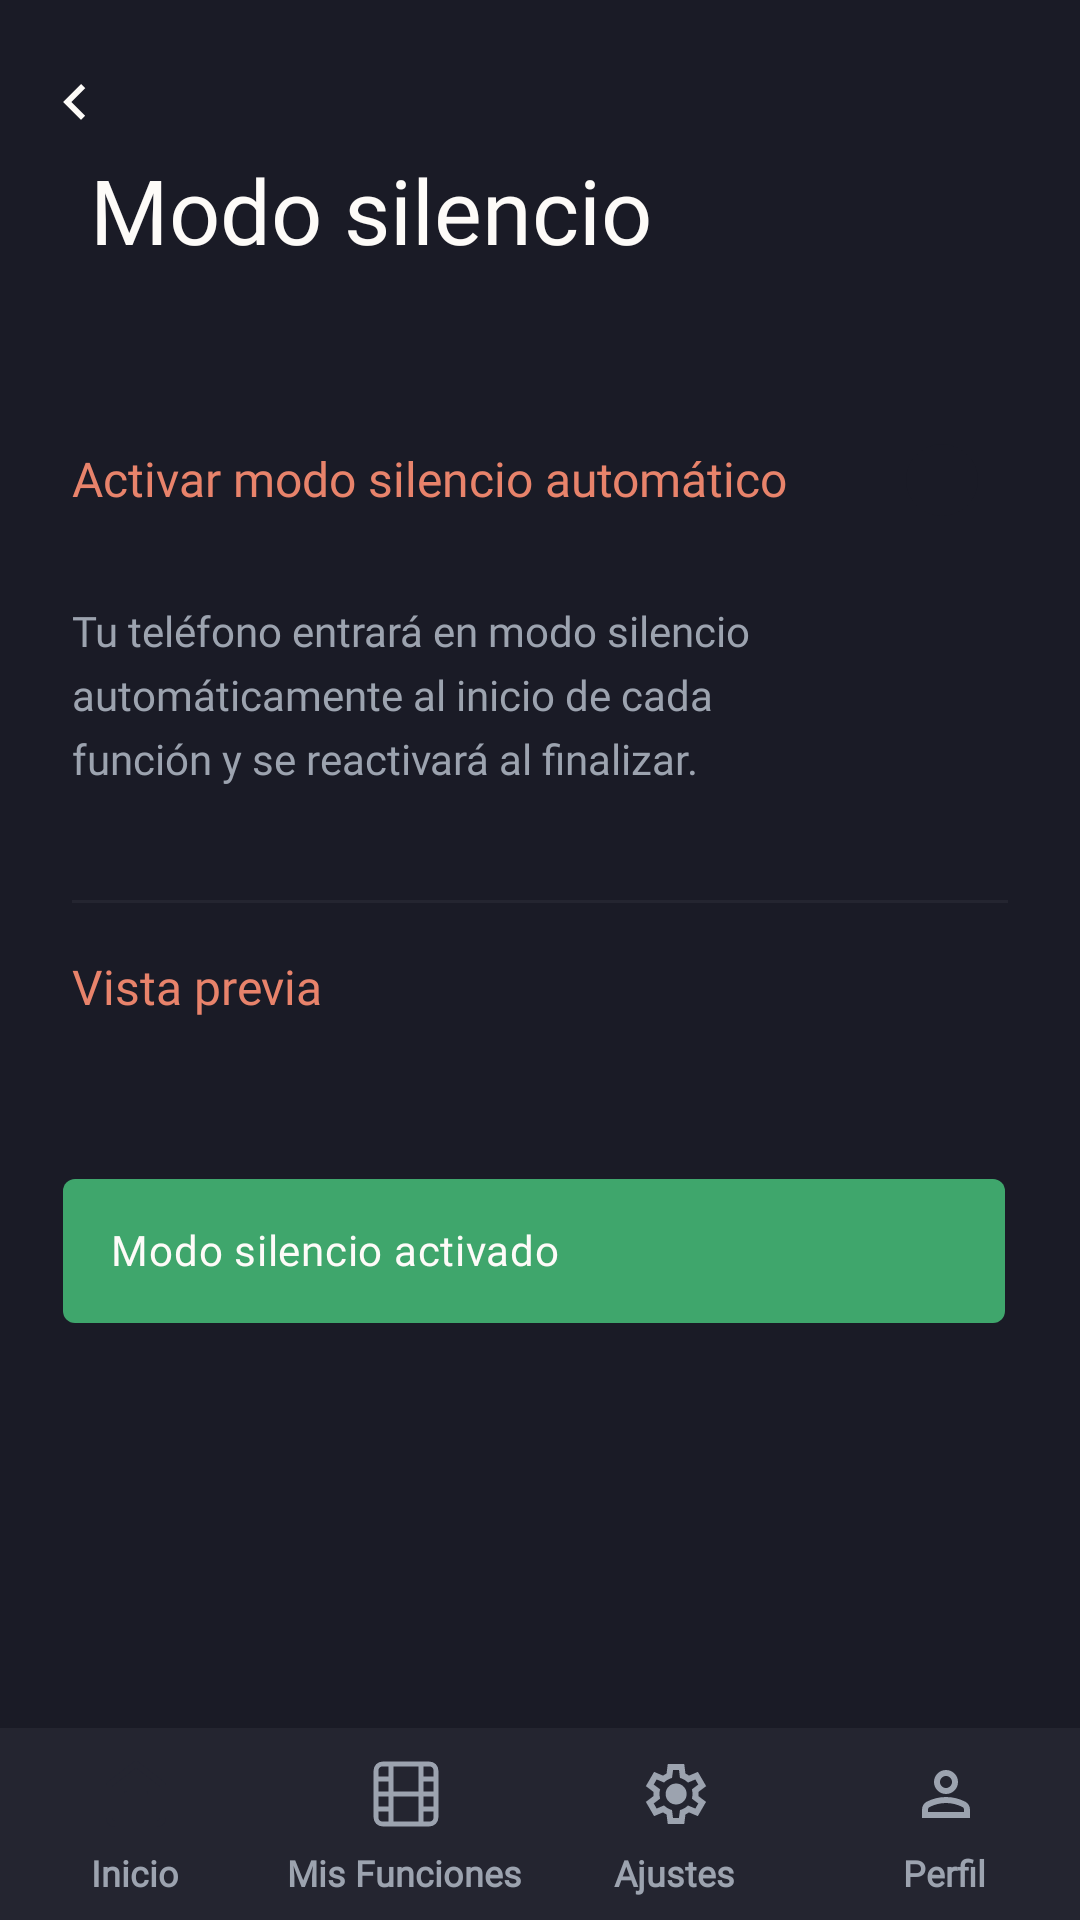

Write the Android layout XML for this screen, with the resource values it uses.
<!-- AndroidManifest.xml: application theme AppTheme -->
<!-- res/layout/activity_modo_silencio.xml -->
<?xml version='1.0' encoding='utf-8'?>
<androidx.constraintlayout.widget.ConstraintLayout xmlns:android="http://schemas.android.com/apk/res/android" xmlns:app="http://schemas.android.com/apk/res-auto" android:layout_width="match_parent" android:layout_height="match_parent" android:background="@color/encuadre_fondo">
    <androidx.core.widget.NestedScrollView android:id="@+id/screen_scroll" android:layout_width="0dp" android:layout_height="0dp" android:fillViewport="true" android:clipToPadding="false" app:layout_constraintTop_toTopOf="parent" app:layout_constraintStart_toStartOf="parent" app:layout_constraintEnd_toEndOf="parent" app:layout_constraintBottom_toTopOf="@id/nav_bar_bottom">
        <androidx.constraintlayout.widget.ConstraintLayout android:layout_width="match_parent" android:layout_height="wrap_content" android:minHeight="748dp" android:paddingBottom="24dp">
            <TextView android:id="@+id/titulo_modo_silencio" android:layout_width="0dp" android:layout_height="wrap_content" android:layout_marginStart="30dp" android:layout_marginTop="54dp" app:layout_constraintStart_toStartOf="parent" app:layout_constraintTop_toTopOf="parent" app:layout_constraintEnd_toEndOf="parent" android:layout_marginEnd="30dp" android:text="@string/titulo_modo_silencio" android:textSize="30sp" android:textColor="@color/encuadre_texto_principal" android:fontFamily="@font/inter_bold" android:textStyle="normal" android:includeFontPadding="false" />
            <ImageButton android:id="@+id/btn_volver" android:layout_width="48dp" android:layout_height="48dp" android:layout_marginStart="1dp" android:layout_marginTop="10dp" app:layout_constraintStart_toStartOf="parent" app:layout_constraintTop_toTopOf="parent" android:padding="12dp" android:background="?attr/selectableItemBackgroundBorderless" android:src="@drawable/figma_icon_back" android:contentDescription="@string/volver" app:tint="@color/encuadre_texto_principal" android:paddingTop="0dp" android:paddingBottom="0dp" />
            <TextView android:id="@+id/silencio_label" android:layout_width="270dp" android:layout_height="wrap_content" android:layout_marginStart="24dp" android:layout_marginTop="150.5dp" app:layout_constraintStart_toStartOf="parent" app:layout_constraintTop_toTopOf="parent" android:text="@string/silencio_label" android:textSize="16sp" android:textColor="@color/encuadre_acento" android:fontFamily="@font/inter_bold" android:textStyle="normal" android:includeFontPadding="false" />
            <FrameLayout android:id="@+id/silencio_switch" android:layout_width="52dp" android:layout_height="32dp" android:layout_marginTop="144dp" app:layout_constraintTop_toTopOf="parent" android:background="@drawable/bg_switch_track_on" android:clickable="true" android:focusable="true" android:contentDescription="@string/silencio_automatico" app:layout_constraintEnd_toEndOf="parent" android:layout_marginEnd="30dp">
                <View android:id="@+id/silencio_thumb" android:layout_width="24dp" android:layout_height="24dp" android:layout_gravity="center_vertical|end" android:layout_marginHorizontal="4dp" android:background="@drawable/bg_switch_thumb" />
            </FrameLayout>
            <TextView android:id="@+id/silencio_descripcion" android:layout_width="252dp" android:layout_height="wrap_content" android:layout_marginStart="24dp" android:layout_marginTop="202.5dp" app:layout_constraintStart_toStartOf="parent" app:layout_constraintTop_toTopOf="parent" android:layout_marginEnd="24dp" android:text="@string/silencio_descripcion" android:textSize="14sp" android:textColor="@color/encuadre_texto_secundario" android:fontFamily="@font/inter_bold" android:textStyle="normal" android:includeFontPadding="false" android:lineSpacingExtra="5dp" android:breakStrategy="simple" android:hyphenationFrequency="none" />
            <View android:id="@+id/divider_300" android:layout_width="0dp" android:layout_height="1dp" android:layout_marginStart="24dp" android:layout_marginTop="300dp" app:layout_constraintStart_toStartOf="parent" app:layout_constraintTop_toTopOf="parent" app:layout_constraintEnd_toEndOf="parent" android:layout_marginEnd="24dp" android:background="@color/encuadre_superficie" />
            <TextView android:id="@+id/vista_previa" android:layout_width="0dp" android:layout_height="wrap_content" android:layout_marginStart="24dp" android:layout_marginTop="320dp" app:layout_constraintStart_toStartOf="parent" app:layout_constraintTop_toTopOf="parent" app:layout_constraintEnd_toEndOf="parent" android:layout_marginEnd="24dp" android:text="@string/vista_previa" android:textSize="16sp" android:textColor="@color/encuadre_acento" android:fontFamily="@font/inter_semibold" android:textStyle="normal" android:includeFontPadding="false" />
            <TextView android:id="@+id/silencio_estado" android:layout_width="0dp" android:layout_height="48dp" android:layout_marginStart="21dp" android:layout_marginTop="393dp" app:layout_constraintStart_toStartOf="parent" app:layout_constraintTop_toTopOf="parent" app:layout_constraintEnd_toEndOf="parent" android:layout_marginEnd="25dp" android:text="@string/silencio_estado" android:textSize="14sp" android:textColor="@color/encuadre_texto_principal" android:fontFamily="@font/roboto_regular" android:textStyle="normal" android:includeFontPadding="false" android:background="@drawable/figma_snackbar" android:padding="16dp" android:accessibilityLiveRegion="polite" android:letterSpacing="0.017857142857142856" android:gravity="center_vertical" android:paddingTop="0dp" android:paddingBottom="0dp" />
        </androidx.constraintlayout.widget.ConstraintLayout>
    </androidx.core.widget.NestedScrollView>
    <include android:id="@+id/nav_bar_bottom" layout="@layout/nav_bar_figma" android:layout_width="0dp" android:layout_height="64dp" app:layout_constraintBottom_toBottomOf="parent" app:layout_constraintStart_toStartOf="parent" app:layout_constraintEnd_toEndOf="parent" />
</androidx.constraintlayout.widget.ConstraintLayout>
<!-- res/layout/nav_bar_figma.xml (included above) -->
<?xml version='1.0' encoding='utf-8'?>
<LinearLayout xmlns:android="http://schemas.android.com/apk/res/android" android:id="@+id/nav_bar_bottom" android:layout_width="match_parent" android:layout_height="64dp" android:background="@color/encuadre_superficie" android:orientation="horizontal">
    <LinearLayout android:id="@+id/nav_item_inicio" android:layout_width="0dp" android:layout_height="match_parent" android:layout_weight="1" android:clickable="true" android:focusable="true" android:gravity="top|center_horizontal" android:orientation="vertical" android:paddingTop="6dp" android:paddingBottom="6dp">
        <FrameLayout android:id="@+id/nav_icon_container_inicio" android:translationX="0.25dp" android:layout_width="56dp" android:layout_height="32dp">
            <ImageView android:layout_width="24dp" android:layout_height="24dp" android:layout_gravity="center" android:id="@+id/nav_icon_inicio" android:src="@drawable/figma_icon_home" android:contentDescription="@string/nav_inicio" />
        </FrameLayout>
        <TextView android:layout_width="wrap_content" android:layout_height="15dp" android:layout_marginTop="4dp" android:text="@string/nav_inicio" android:textColor="@color/encuadre_texto_secundario" android:textSize="12sp" android:textStyle="bold" android:fontFamily="@font/inter_bold" android:includeFontPadding="false" />
    </LinearLayout>
    <LinearLayout android:id="@+id/nav_item_mis_funciones" android:layout_width="0dp" android:layout_height="match_parent" android:layout_weight="1" android:clickable="true" android:focusable="true" android:gravity="top|center_horizontal" android:orientation="vertical" android:paddingTop="6dp" android:paddingBottom="6dp">
        <FrameLayout android:id="@+id/nav_icon_container_mis_funciones" android:translationX="0.25dp" android:layout_width="56dp" android:layout_height="32dp">
            <ImageView android:layout_width="24dp" android:layout_height="24dp" android:layout_gravity="center" android:id="@+id/nav_icon_mis_funciones" android:src="@drawable/figma_icon_film" android:contentDescription="@string/nav_mis_funciones" />
        </FrameLayout>
        <TextView android:layout_width="wrap_content" android:layout_height="15dp" android:layout_marginTop="4dp" android:text="@string/nav_mis_funciones" android:textColor="@color/encuadre_texto_secundario" android:textSize="12sp" android:textStyle="bold" android:fontFamily="@font/inter_bold" android:includeFontPadding="false" />
    </LinearLayout>
    <LinearLayout android:id="@+id/nav_item_ajustes" android:layout_width="0dp" android:layout_height="match_parent" android:layout_weight="1" android:clickable="true" android:focusable="true" android:gravity="top|center_horizontal" android:orientation="vertical" android:paddingTop="6dp" android:paddingBottom="6dp">
        <FrameLayout android:id="@+id/nav_icon_container_ajustes" android:translationX="0.25dp" android:layout_width="56dp" android:layout_height="32dp">
            <ImageView android:layout_width="24dp" android:layout_height="24dp" android:layout_gravity="center" android:id="@+id/nav_icon_ajustes" android:src="@drawable/figma_icon_settings" android:contentDescription="@string/nav_ajustes" />
        </FrameLayout>
        <TextView android:layout_width="wrap_content" android:layout_height="15dp" android:layout_marginTop="4dp" android:text="@string/nav_ajustes" android:textColor="@color/encuadre_texto_secundario" android:textSize="12sp" android:textStyle="bold" android:fontFamily="@font/inter_bold" android:includeFontPadding="false" />
    </LinearLayout>
    <LinearLayout android:id="@+id/nav_item_perfil" android:layout_width="0dp" android:layout_height="match_parent" android:layout_weight="1" android:clickable="true" android:focusable="true" android:gravity="top|center_horizontal" android:orientation="vertical" android:paddingTop="6dp" android:paddingBottom="6dp">
        <FrameLayout android:id="@+id/nav_icon_container_perfil" android:translationX="0.25dp" android:layout_width="56dp" android:layout_height="32dp">
            <ImageView android:layout_width="24dp" android:layout_height="24dp" android:layout_gravity="center" android:id="@+id/nav_icon_perfil" android:src="@drawable/figma_icon_person" android:contentDescription="@string/nav_perfil" />
        </FrameLayout>
        <TextView android:layout_width="wrap_content" android:layout_height="15dp" android:layout_marginTop="4dp" android:text="@string/nav_perfil" android:textColor="@color/encuadre_texto_secundario" android:textSize="12sp" android:textStyle="bold" android:fontFamily="@font/inter_bold" android:includeFontPadding="false" />
    </LinearLayout>
</LinearLayout>
<!-- resources referenced by this layout -->
<resources>
  <color name="encuadre_acento">#E8836B</color>
  <color name="encuadre_fondo">#1A1B26</color>
  <color name="encuadre_superficie">#242530</color>
  <color name="encuadre_texto_principal">#FDFBF8</color>
  <color name="encuadre_texto_secundario">#9CA3AF</color>
  <!-- drawable bg_switch_thumb (drawable) -->
  <?xml version="1.0" encoding="utf-8"?>
  <shape xmlns:android="http://schemas.android.com/apk/res/android"
      android:shape="oval">
      <solid android:color="@color/encuadre_fondo"/>
  </shape>
  <!-- drawable figma_icon_back (drawable) -->
  <?xml version='1.0' encoding='utf-8'?>
  <vector xmlns:android="http://schemas.android.com/apk/res/android" android:width="24dp" android:height="24dp" android:viewportWidth="24" android:viewportHeight="24">
      <path android:pathData="M14 18L8 12L14 6L15.4 7.4L10.8 12L15.4 16.6L14 18Z" android:fillColor="#FDFBF8" />
  </vector>
  <!-- drawable figma_icon_film (drawable) -->
  <?xml version='1.0' encoding='utf-8'?>
  <vector xmlns:android="http://schemas.android.com/apk/res/android" android:width="24dp" android:height="24dp" android:viewportWidth="24" android:viewportHeight="24">
      <path android:pathData="M7 2V22M17 2V22M2 12H22M2 7H7M2 17H7M17 17H22M17 7H22M4.18 2H19.82C21.024 2 22 2.97602 22 4.18V19.82C22 21.024 21.024 22 19.82 22H4.18C2.97602 22 2 21.024 2 19.82V4.18C2 2.97602 2.97602 2 4.18 2Z" android:fillColor="#00000000" android:strokeColor="#9CA3AF" android:strokeWidth="1.6" android:strokeLineCap="round" android:strokeLineJoin="round" />
  </vector>
  <!-- drawable figma_icon_home (drawable) -->
  <?xml version='1.0' encoding='utf-8'?>
  <vector xmlns:android="http://schemas.android.com/apk/res/android" android:width="24dp" android:height="24dp" android:viewportWidth="24" android:viewportHeight="24">
      <path android:pathData="M9 22V12H15V22M3 9L12 2L21 9V20C21 20.5304 20.7893 21.0391 20.4142 21.4142C20.0391 21.7893 19.5304 22 19 22H5C4.46957 22 3.96086 21.7893 3.58579 21.4142C3.21071 21.0391 3 20.5304 3 20V9Z" android:fillColor="#00000000" android:strokeColor="#242530" android:strokeWidth="2" android:strokeLineCap="round" android:strokeLineJoin="round" />
  </vector>
  <!-- drawable figma_snackbar (drawable) -->
  <shape xmlns:android="http://schemas.android.com/apk/res/android"><solid android:color="@color/encuadre_exito"/><corners android:radius="4dp"/></shape>
  <string name="nav_ajustes">Ajustes</string>
  <string name="nav_inicio">Inicio</string>
  <string name="nav_mis_funciones">Mis Funciones</string>
  <string name="nav_perfil">Perfil</string>
  <string name="silencio_automatico">Modo silencio automático</string>
  <string name="silencio_descripcion">Tu teléfono entrará en modo silencio\nautomáticamente al inicio de cada\nfunción y se reactivará al finalizar.</string>
  <string name="silencio_estado">Modo silencio activado</string>
  <string name="silencio_label">Activar modo silencio automático</string>
  <string name="titulo_modo_silencio">Modo silencio</string>
  <string name="vista_previa">Vista previa</string>
  <string name="volver">Volver</string>
  <style name="AppTheme" parent="Theme.MaterialComponents.DayNight.NoActionBar">
          <item name="colorPrimary">@color/encuadre_acento</item>
          <item name="colorPrimaryDark">@color/encuadre_fondo</item>
          <item name="colorAccent">@color/encuadre_acento</item>
          <item name="android:windowBackground">@color/encuadre_fondo</item>
          <item name="android:textColorHint">@color/encuadre_texto_secundario</item>
      </style>
  <color name="encuadre_exito">#3FA66C</color>
</resources>
